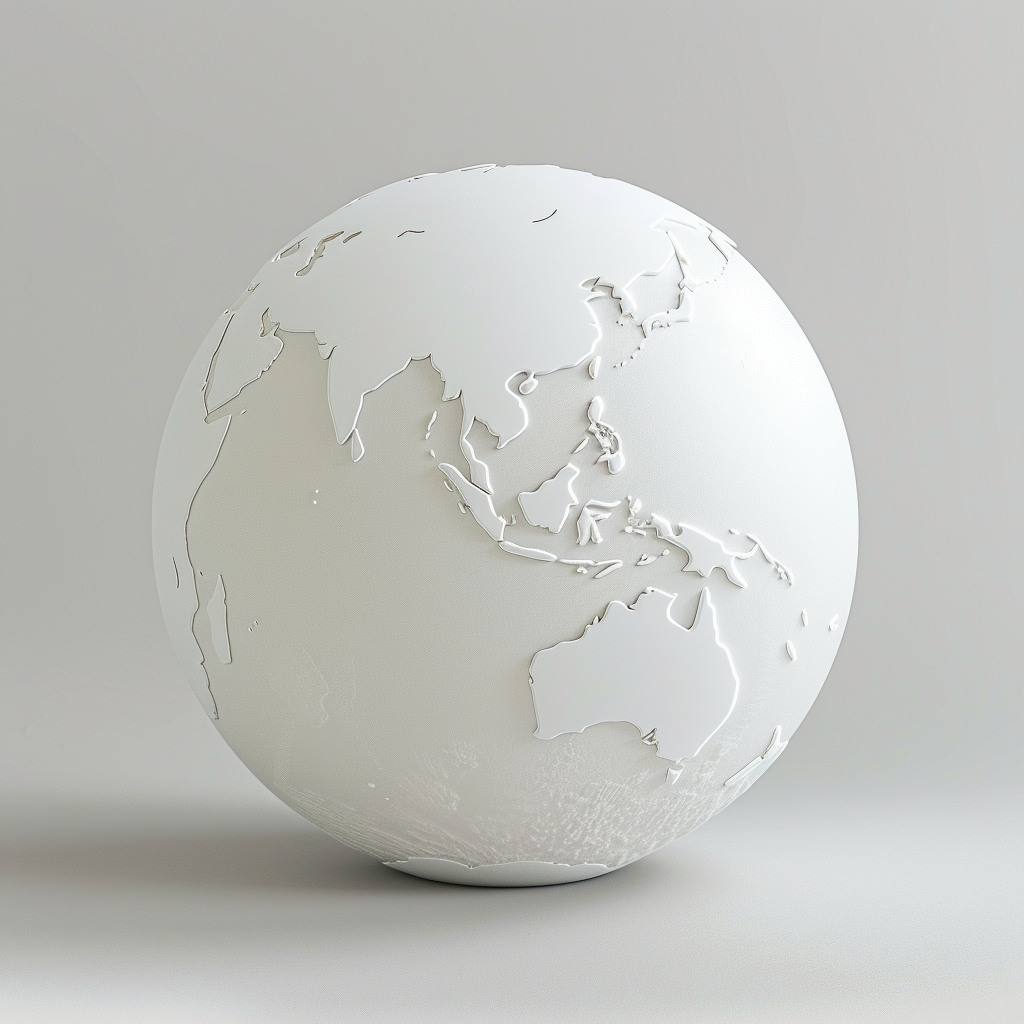
Generation parameters embedded in this image by Midjourney (PNG 'Description' text chunk):
white matt realistic three-dimensional representation of a globe with a minimalistic design, globe rendered in a monochromatic color white scheme, The continents are stylized and simplified, with smooth outlines that suggest the general shape of the land, Job ID: 1facce57-5c3d-4658-bcc4-c161eba7485e